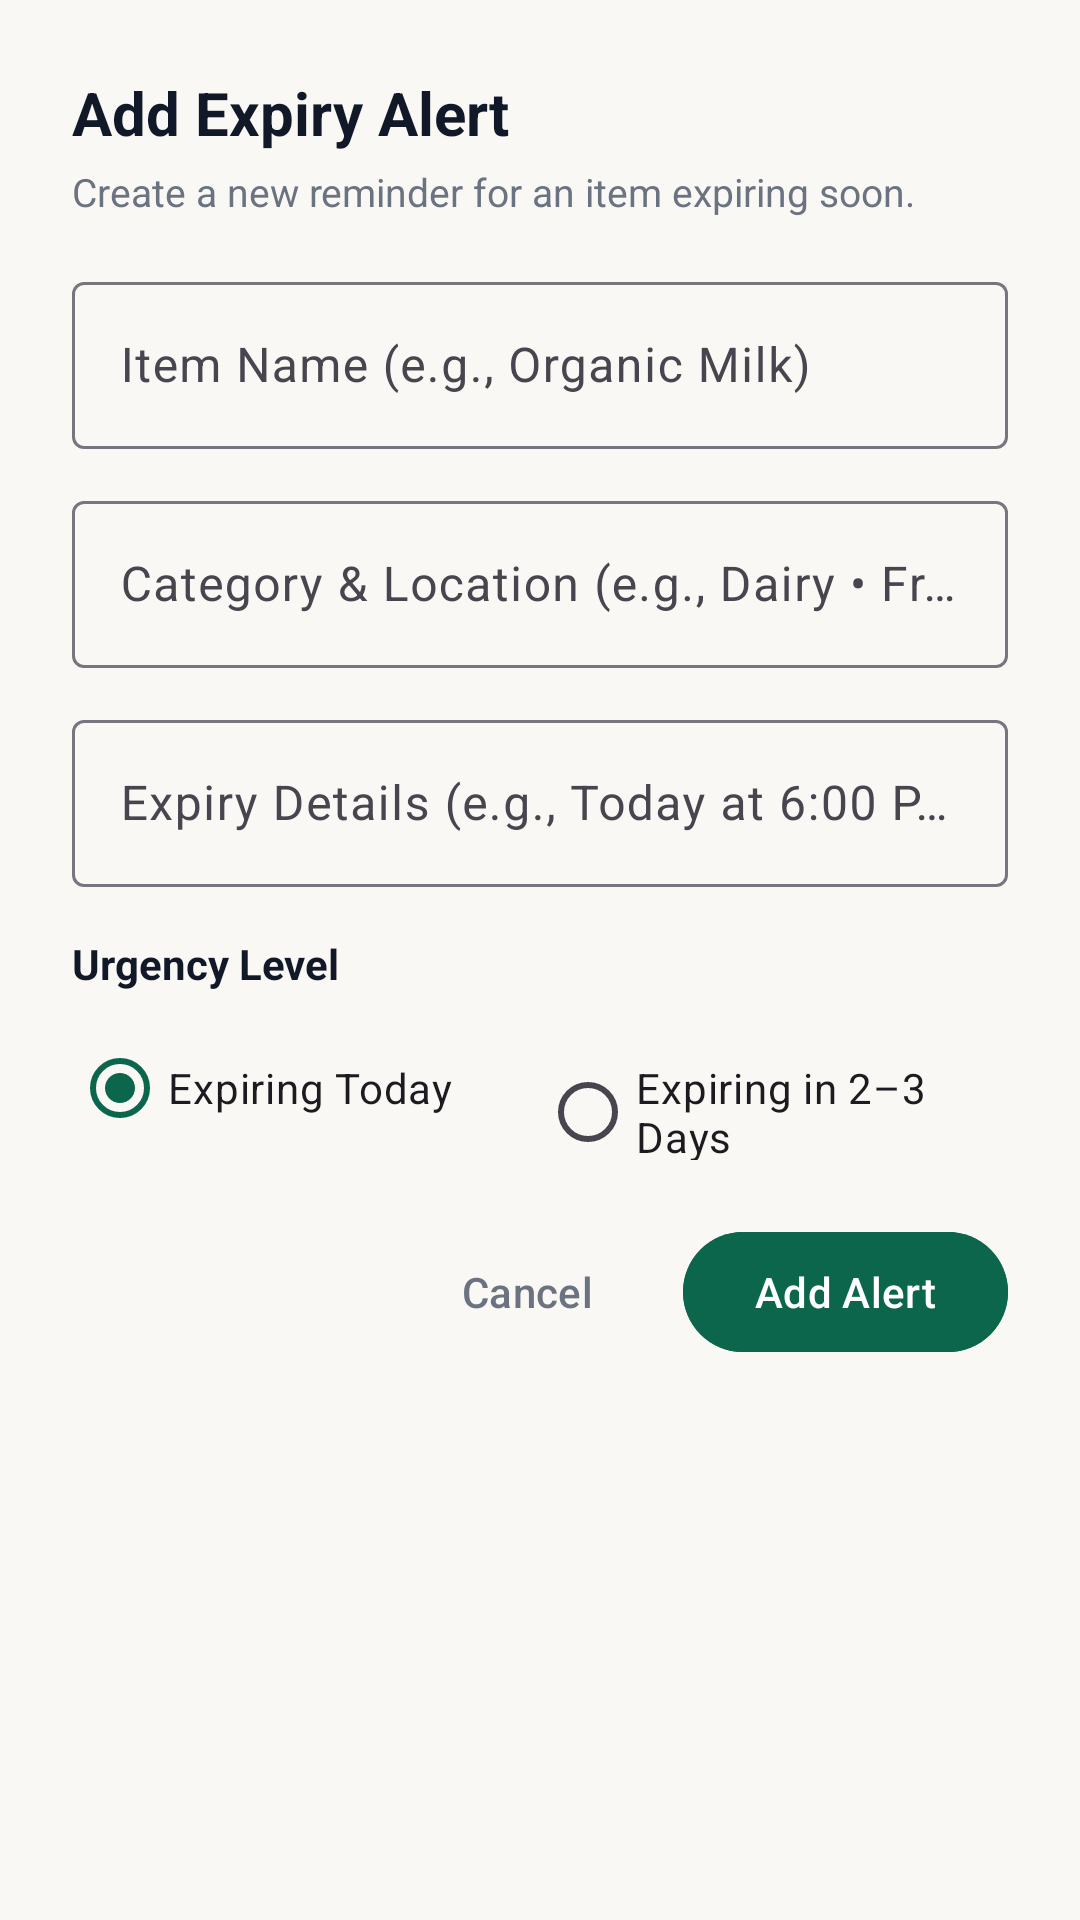

Write the Android layout XML for this screen, with the resource values it uses.
<!-- AndroidManifest.xml: application theme Theme.PantryPal -->
<!-- res/layout/dialog_add_alert.xml -->
<?xml version="1.0" encoding="utf-8"?>
<LinearLayout xmlns:android="http://schemas.android.com/apk/res/android"
    xmlns:app="http://schemas.android.com/apk/res-auto"
    android:layout_width="match_parent"
    android:layout_height="wrap_content"
    android:orientation="vertical"
    android:padding="24dp">

    <TextView
        android:layout_width="wrap_content"
        android:layout_height="wrap_content"
        android:text="Add Expiry Alert"
        android:textColor="@color/text_primary"
        android:textSize="20sp"
        android:textStyle="bold" />

    <TextView
        android:layout_width="wrap_content"
        android:layout_height="wrap_content"
        android:layout_marginTop="4dp"
        android:text="Create a new reminder for an item expiring soon."
        android:textColor="@color/text_secondary"
        android:textSize="13sp" />

    <com.google.android.material.textfield.TextInputLayout
        style="@style/Widget.Material3.TextInputLayout.OutlinedBox"
        android:layout_width="match_parent"
        android:layout_height="wrap_content"
        android:layout_marginTop="16dp"
        android:hint="Item Name (e.g., Organic Milk)">

        <com.google.android.material.textfield.TextInputEditText
            android:id="@+id/etItemTitle"
            android:layout_width="match_parent"
            android:layout_height="wrap_content"
            android:inputType="textCapWords" />

    </com.google.android.material.textfield.TextInputLayout>

    <com.google.android.material.textfield.TextInputLayout
        style="@style/Widget.Material3.TextInputLayout.OutlinedBox"
        android:layout_width="match_parent"
        android:layout_height="wrap_content"
        android:layout_marginTop="12dp"
        android:hint="Category &amp; Location (e.g., Dairy • Fridge)">

        <com.google.android.material.textfield.TextInputEditText
            android:id="@+id/etCategoryLocation"
            android:layout_width="match_parent"
            android:layout_height="wrap_content"
            android:inputType="textCapSentences" />

    </com.google.android.material.textfield.TextInputLayout>

    <com.google.android.material.textfield.TextInputLayout
        style="@style/Widget.Material3.TextInputLayout.OutlinedBox"
        android:layout_width="match_parent"
        android:layout_height="wrap_content"
        android:layout_marginTop="12dp"
        android:hint="Expiry Details (e.g., Today at 6:00 PM or 2 days left)">

        <com.google.android.material.textfield.TextInputEditText
            android:id="@+id/etExpiryText"
            android:layout_width="match_parent"
            android:layout_height="wrap_content" />

    </com.google.android.material.textfield.TextInputLayout>

    <TextView
        android:layout_width="wrap_content"
        android:layout_height="wrap_content"
        android:layout_marginTop="16dp"
        android:text="Urgency Level"
        android:textColor="@color/text_primary"
        android:textSize="14sp"
        android:textStyle="bold" />

    <RadioGroup
        android:id="@+id/rgUrgency"
        android:layout_width="match_parent"
        android:layout_height="wrap_content"
        android:layout_marginTop="8dp"
        android:orientation="horizontal">

        <RadioButton
            android:id="@+id/rbExpiringToday"
            android:layout_width="0dp"
            android:layout_height="wrap_content"
            android:layout_weight="1"
            android:checked="true"
            android:text="Expiring Today" />

        <RadioButton
            android:id="@+id/rbExpiringSoon"
            android:layout_width="0dp"
            android:layout_height="wrap_content"
            android:layout_weight="1"
            android:text="Expiring in 2–3 Days" />

    </RadioGroup>

    <LinearLayout
        android:layout_width="match_parent"
        android:layout_height="wrap_content"
        android:layout_marginTop="20dp"
        android:gravity="end"
        android:orientation="horizontal">

        <com.google.android.material.button.MaterialButton
            android:id="@+id/btnCancel"
            style="@style/Widget.Material3.Button.TextButton"
            android:layout_width="wrap_content"
            android:layout_height="wrap_content"
            android:text="Cancel"
            android:textColor="@color/text_secondary" />

        <com.google.android.material.button.MaterialButton
            android:id="@+id/btnAdd"
            style="@style/Widget.Material3.Button"
            android:layout_width="wrap_content"
            android:layout_height="wrap_content"
            android:layout_marginStart="8dp"
            android:backgroundTint="@color/pantry_primary"
            android:text="Add Alert" />

    </LinearLayout>

</LinearLayout>
<!-- resources referenced by this layout -->
<resources>
  <color name="pantry_primary">#0B664B</color>
  <color name="text_primary">#111827</color>
  <color name="text_secondary">#6B7280</color>
  <style name="Theme.PantryPal" parent="Base.Theme.PantryPal" />
  <style name="Base.Theme.PantryPal" parent="Theme.Material3.DayNight.NoActionBar">
          
          <item name="colorPrimary">@color/pantry_primary</item>
          <item name="colorOnPrimary">@color/white</item>
          <item name="colorPrimaryContainer">@color/pantry_primary_container</item>
          <item name="android:windowBackground">@color/pantry_bg</item>
          <item name="android:statusBarColor">@color/pantry_bg</item>
          <item name="android:windowLightStatusBar">true</item>
      </style>
  <color name="white">#FFFFFFFF</color>
  <color name="pantry_primary_container">#D8ECE4</color>
  <color name="pantry_bg">#FAF8F5</color>
</resources>
